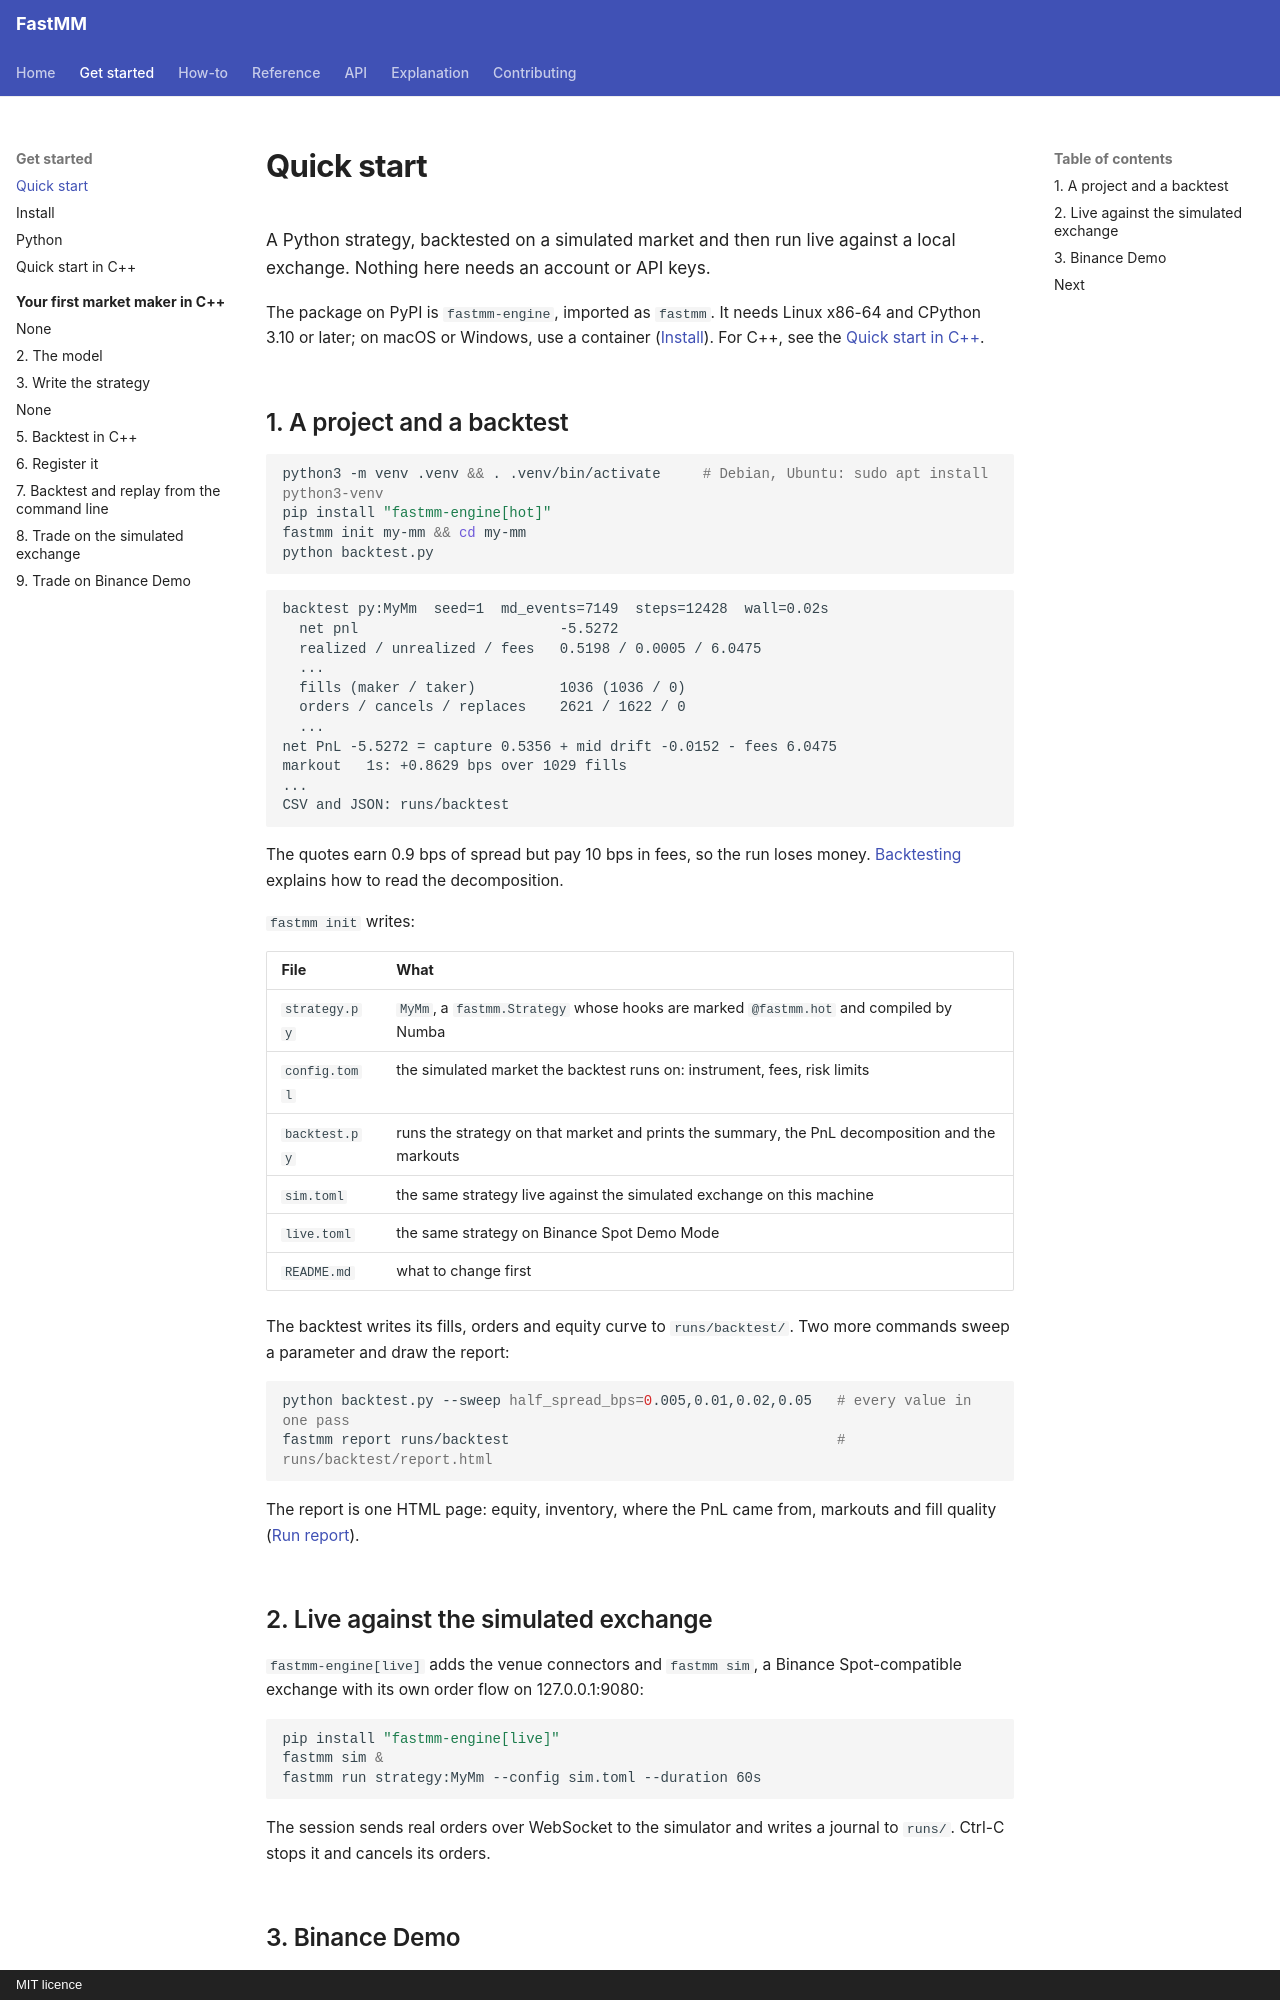

repository: ziyangliu-666/FastMM · page: getting-started/quickstart/index.html · generator: mkdocs · copyright: MIT licence

# Quick start

A Python strategy, backtested on a simulated market and then run live against a local exchange. Nothing here needs an account or API keys.

The package on PyPI is `fastmm-engine`, imported as `fastmm`. It needs Linux x86-64 and CPython 3.10 or later; on macOS or Windows, use a container ([Install](install.md#without-building-it)). For C++, see the [Quick start in C++](cpp-quickstart.md).

## 1. A project and a backtest

```bash
python3 -m venv .venv && . .venv/bin/activate     # Debian, Ubuntu: sudo apt install python3-venv
pip install "fastmm-engine[hot]"
fastmm init my-mm && cd my-mm
python backtest.py
```

```text
backtest py:MyMm  seed=1  md_events=7149  steps=12428  wall=0.02s
  net pnl                        -5.5272
  realized / unrealized / fees   0.5198 / 0.0005 / 6.0475
  ...
  fills (maker / taker)          1036 (1036 / 0)
  orders / cancels / replaces    2621 / 1622 / 0
  ...
net PnL -5.5272 = capture 0.5356 + mid drift -0.0152 - fees 6.0475
markout   1s: +0.8629 bps over 1029 fills
...
CSV and JSON: runs/backtest
```

The quotes earn 0.9 bps of spread but pay 10 bps in fees, so the run loses money. [Backtesting](../explanation/backtesting.md) explains how to read the decomposition.

`fastmm init` writes:

| File | What |
|---|---|
| `strategy.py` | `MyMm`, a `fastmm.Strategy` whose hooks are marked `@fastmm.hot` and compiled by Numba |
| `config.toml` | the simulated market the backtest runs on: instrument, fees, risk limits |
| `backtest.py` | runs the strategy on that market and prints the summary, the PnL decomposition and the markouts |
| `sim.toml` | the same strategy live against the simulated exchange on this machine |
| `live.toml` | the same strategy on Binance Spot Demo Mode |
| `README.md` | what to change first |

The backtest writes its fills, orders and equity curve to `runs/backtest/`. Two more commands sweep a parameter and draw the report:

```bash
python backtest.py --sweep half_spread_bps=0.005,0.01,0.02,0.05   # every value in one pass
fastmm report runs/backtest                                       # runs/backtest/report.html
```

The report is one HTML page: equity, inventory, where the PnL came from, markouts and fill quality ([Run report](../reference/run-report.md)).

## 2. Live against the simulated exchange

`fastmm-engine[live]` adds the venue connectors and `fastmm sim`, a Binance Spot-compatible exchange with its own order flow on 127.0.0.1:9080:

```bash
pip install "fastmm-engine[live]"
fastmm sim &
fastmm run strategy:MyMm --config sim.toml --duration 60s
```

The session sends real orders over WebSocket to the simulator and writes a journal to `runs/`. Ctrl-C stops it and cancels its orders.
